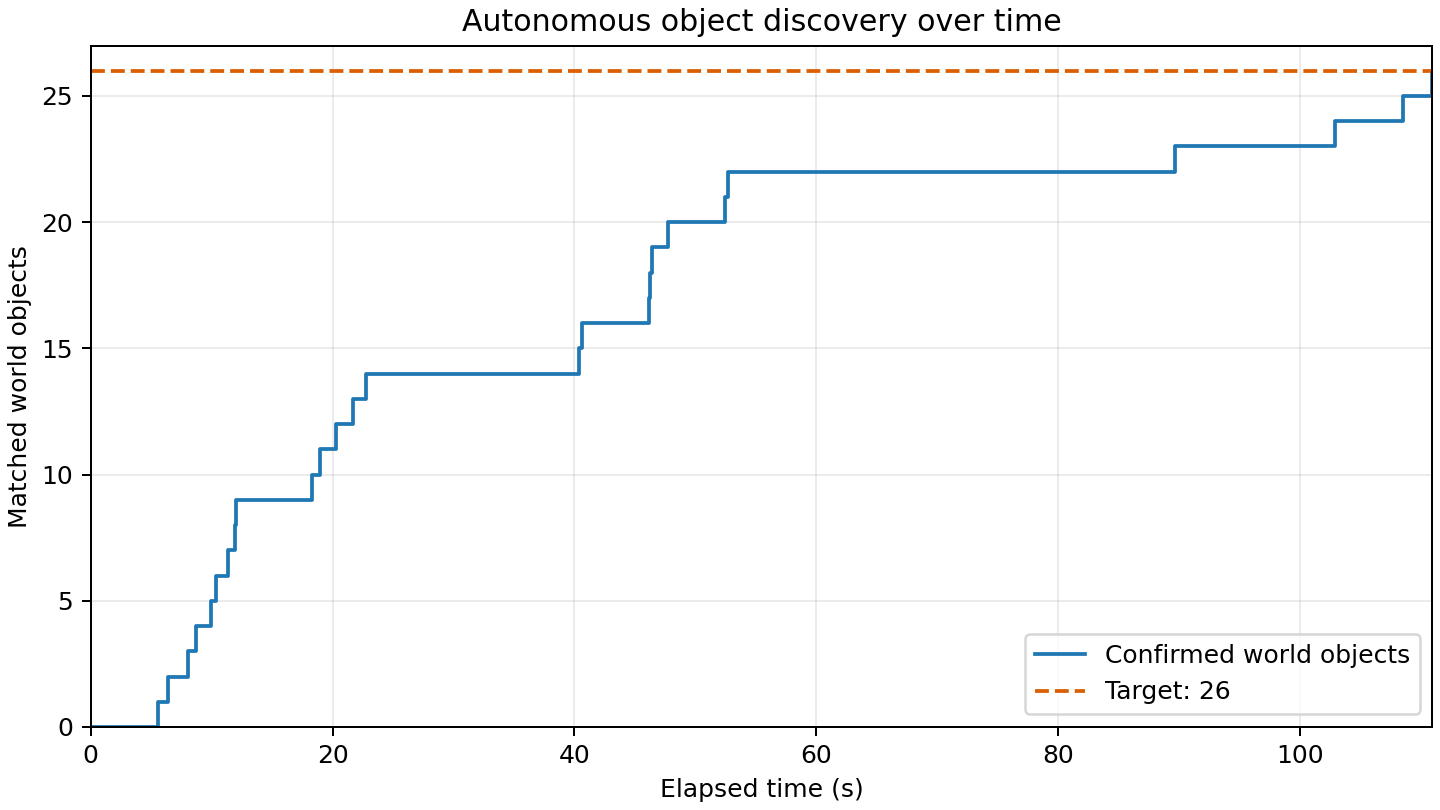

Data behind this chart, as committed beside it:
elapsed_s, matched_world_objects
0.000, 0
5.551, 1
6.357, 2
8.022, 3
8.729, 4
9.968, 5
10.36, 6
11.39, 7
11.93, 8
12.03, 9
18.32, 10
18.93, 11
20.3, 12
21.7, 13
22.75, 14
40.35, 15
40.64, 16
46.19, 17
46.29, 18
46.39, 19
47.72, 20
52.5, 21
52.71, 22
89.66, 23
102.9, 24
108.6, 25
111, 26
111, 26
